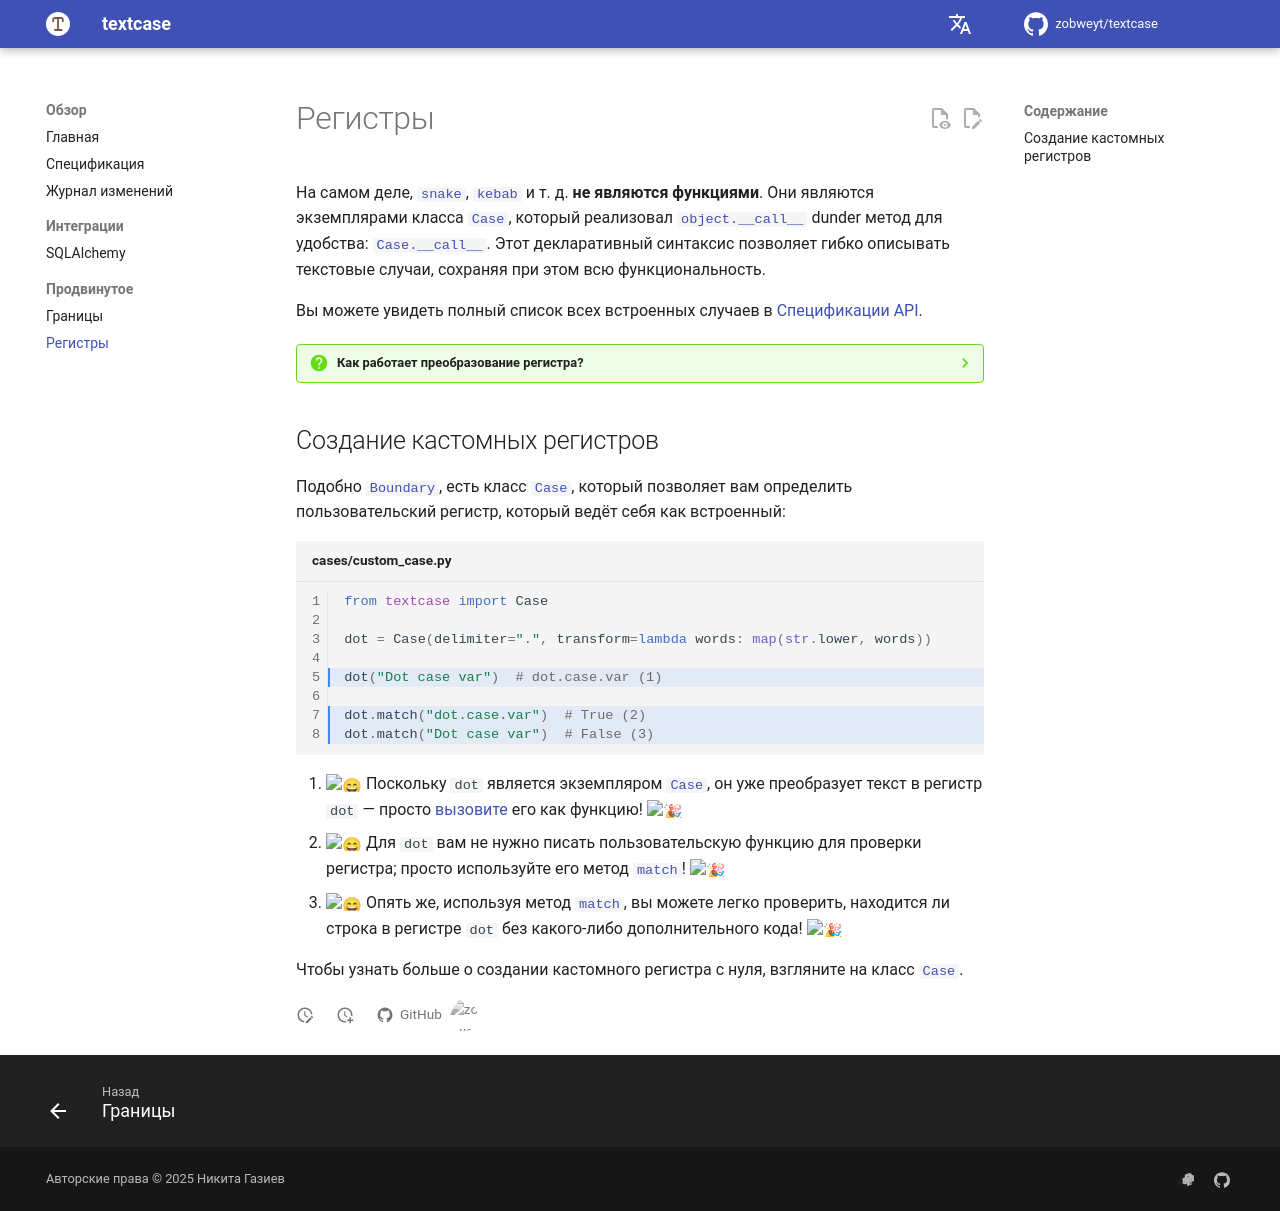

repository: zobweyt/textcase · page: ru/advanced/cases/index.html · generator: mkdocs

# Регистры

На самом деле, [`snake`][textcase.snake], [`kebab`][textcase.kebab] и т. д. **не являются функциями**.
Они являются экземплярами класса [`Case`][textcase.Case], который реализовал
[`object.__call__`][object.__call__] dunder метод для удобства: [`Case.__call__`][textcase.Case.__call__].
Этот декларативный синтаксис позволяет гибко описывать текстовые случаи, сохраняя при этом всю функциональность.

Вы можете увидеть полный список всех встроенных случаев в [Спецификации API][textcase].

??? question "Как работает преобразование регистра?"

    Преобразование регистра происходит в три этапа:

    1. **Разделение**:
       входной `text` делится на слова путем сканирования границ.
       Границы — это условия (или разделители), которые сигнализируют, где заканчивается одно слово и начинается другое.
       Например, граница может обнаружить [подчеркивание][textcase.UNDERSCORE],
       [изменение со строчных букв на заглавные][textcase.LOWER_UPPER],
       или даже переход [цифра-буква][textcase.DIGIT_LOWER].
       Каждый раз, когда обнаруживается граница, строка разделяется в этой позиции.
    2. **Преобразование**:
       после того, как `text` разделен на слова, применяется [`transform`][textcase.Case.transform].
       Эта функция ([которую вы можете настроить](#создание-кастомных-регистров)) определяет, как будет преобразовано каждое слово.
       Например, к каждому слову можно применить преобразование [к строчным буквам][str.lower], [капитализацию][str.capitalize]
       или полностью [собственное преобразование](#создание-кастомных-регистров).
    3. **Объединение**:
       наконец, преобразованные слова [объединяются][str.join] обратно вместе с помощью
       определенного [`delimiter`][textcase.Case.delimiter]. Этот [`delimiter`][textcase.Case.delimiter]
       специфичен для стиля регистра (например, подчеркивания (`#!py "_"`)
       для регистра [`snake`][textcase.snake] или дефисы (`#!py "-"`) для регистра [`kebab`][textcase.kebab]).

    Результатом является входной текст, преобразованный в нужный регистр.

## Создание кастомных регистров

Подобно [`Boundary`][textcase.Boundary], есть класс [`Case`][textcase.Case],
который позволяет вам определить пользовательский регистр, который ведёт себя как встроенный:

```py title="cases/custom_case.py" linenums="1" hl_lines="5 7-8"
--8<-- "docs/.snippets/advanced/cases/custom_case.py"
```

1. :smile: Поскольку `dot` является экземпляром [`Case`][textcase.Case], он уже преобразует текст в регистр `dot` — просто
   [вызовите][textcase.Case.__call__] его как функцию! :tada:
2. :smile: Для `dot` вам не нужно писать пользовательскую функцию для проверки регистра;
   просто используйте его метод [`match`][textcase.Case.match]! :tada:
3. :smile: Опять же, используя метод [`match`][textcase.Case.match], вы можете легко проверить,
   находится ли строка в регистре `dot` без какого-либо дополнительного кода! :tada:

Чтобы узнать больше о создании кастомного регистра с нуля, взгляните на класс [`Case`][textcase.Case].
